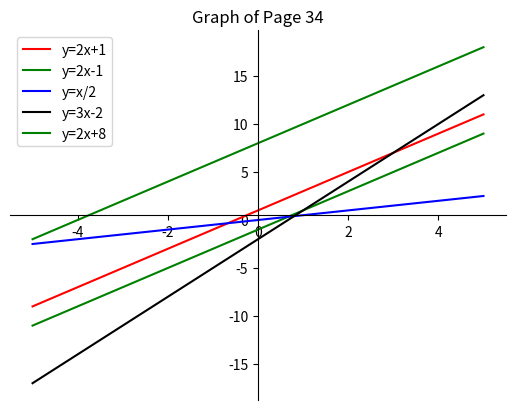

The script that saved this image:
import matplotlib.pyplot as plt
import numpy as np

# plotting straight line y = mx + c
# where m is the slope and c the intercept

fig = plt.figure()
axis = fig.add_subplot(1, 1, 1)
x = np.linspace(-5, 5, 100)  # create evenly-spaced points
plt.title('Graph of Page 34')
axis.spines['left'].set_position('center')
axis.spines['bottom'].set_position('center')
axis.spines['right'].set_color('none')
axis.spines['top'].set_color('none')
axis.xaxis.set_ticks_position('bottom')
axis.yaxis.set_ticks_position('left')

plt.plot(x, 2*x+1, '-r', label='y=2x+1')
plt.plot(x, 2*x-1, '-g', label='y=2x-1')
plt.plot(x, x/2, '-b', label='y=x/2')
plt.plot(x, 3*x-2, '-k', label='y=3x-2')
plt.plot(x, 2*x+8, '-g', label='y=2x+8')
plt.legend(loc='upper left')

plt.plot()
plt.show()